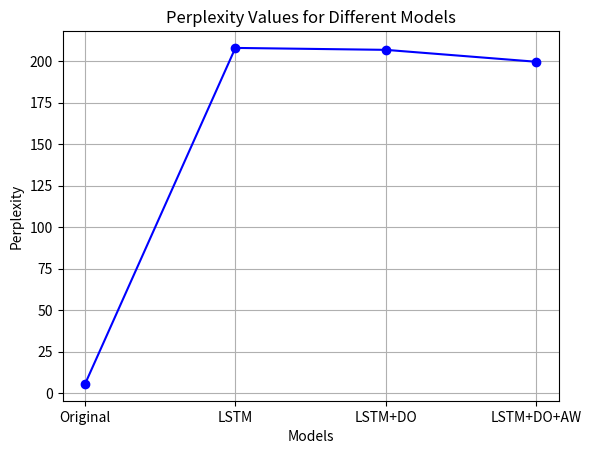
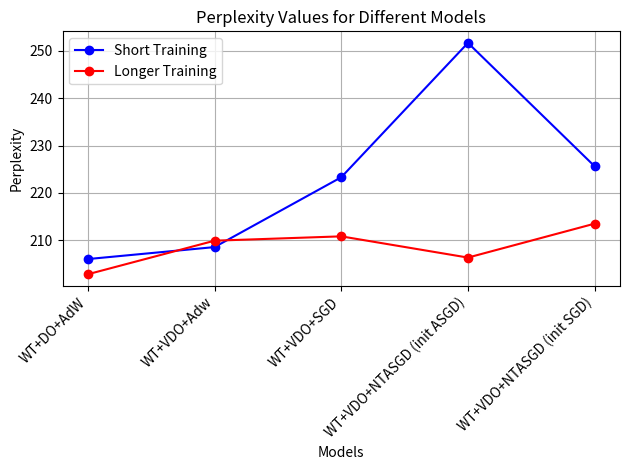
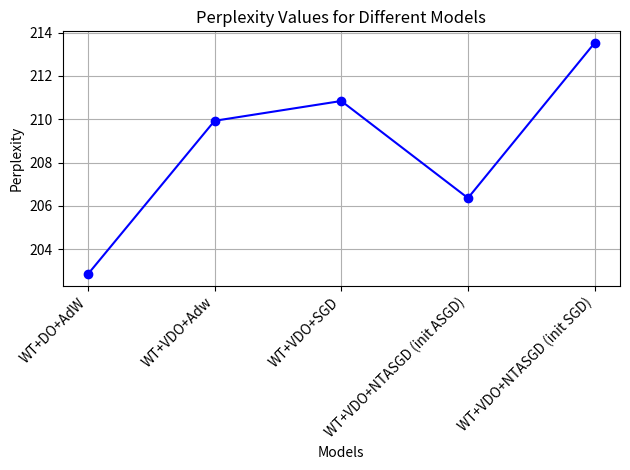
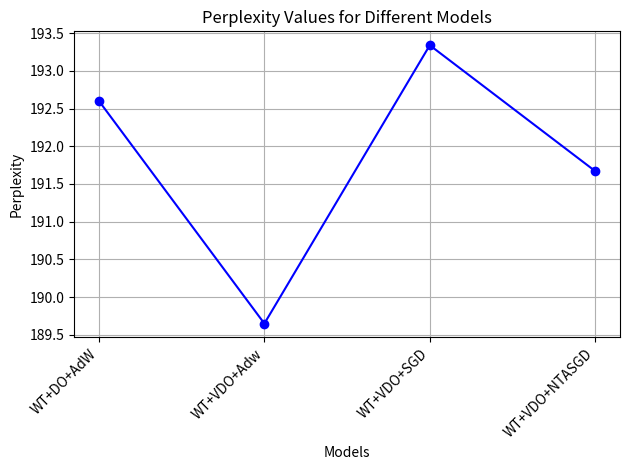

Python code for these plots, in order:
# -*- coding: utf-8 -*-
"""
Created on Mon Jan  1 23:51:51 2024

@author: Mateo-drr
"""

import matplotlib.pyplot as plt

# Model names and perplexity values
models = ['Original', 'LSTM', 'LSTM+DO', 'LSTM+DO+AW']
perplexity_values = [5.4671321902594, 208.07634179669785, 206.91529729862333, 199.74195779156824]


# Set DPI (dots per inch)
plt.figure(dpi=300)

# Plotting
plt.errorbar(models, perplexity_values, marker='o', linestyle='-', color='b', capsize=5)
plt.title('Perplexity Values for Different Models')
plt.xlabel('Models')
plt.ylabel('Perplexity')
plt.grid(True)

plt.figure(dpi=100)
plt.show()


# Model names and perplexity values
models = ['WT+DO+AdW', 'WT+VDO+Adw', 'WT+VDO+SGD', 'WT+VDO+NTASGD (init ASGD)', 'WT+VDO+NTASGD (init SGD)']
perplexity_values = [206.0515699277195, 208.57814305585103, 223.30986803973352, 251.6527412195024, 225.61745778792138]

# Set DPI (dots per inch)
plt.figure(dpi=100)

# Plotting with rotated x-axis labels
# Additional data for longer training
longer_training_models = ['WT+DO+AdW', 'WT+VDO+Adw', 'WT+VDO+SGD', 'WT+VDO+NTASGD (init ASGD)', 'WT+VDO+NTASGD (init SGD)']
longer_training_perplexity_values = [202.84950097716282, 209.9286848923745, 210.84313845700999, 206.36408510474672, 213.5234331886912]

# Set DPI (dots per inch)
plt.figure(dpi=100)

# Plotting with rotated x-axis labels for the original data
plt.errorbar(models, perplexity_values, marker='o', linestyle='-', color='b', capsize=5, label='Short Training')

# Plotting with rotated x-axis labels for the longer training data
plt.errorbar(longer_training_models, longer_training_perplexity_values, marker='o', linestyle='-', color='r', capsize=5, label='Longer Training')

plt.title('Perplexity Values for Different Models')
plt.xlabel('Models')
plt.ylabel('Perplexity')
plt.xticks(rotation=45, ha='right')  # Rotate x-axis labels for better readability
plt.legend()  # Display legend to differentiate between short and longer training
plt.tight_layout()  # Adjust layout to prevent clipping of labels
plt.grid(True)
plt.show()


import matplotlib.pyplot as plt

# Updated model names and perplexity values
models = ['WT+DO+AdW', 'WT+VDO+Adw', 'WT+VDO+SGD', 'WT+VDO+NTASGD (init ASGD)', 'WT+VDO+NTASGD (init SGD)']
perplexity_values = [202.84950097716282, 209.9286848923745, 210.84313845700999, 206.36408510474672, 213.5234331886912]


# Set DPI (dots per inch)
plt.figure(dpi=100)

# Plotting with rotated x-axis labels
plt.errorbar(models, perplexity_values, marker='o', linestyle='-', color='b', capsize=5)
plt.title('Perplexity Values for Different Models')
plt.xlabel('Models')
plt.ylabel('Perplexity')
plt.xticks(rotation=45, ha='right')  # Rotate x-axis labels for better readability
plt.tight_layout()  # Adjust layout to prevent clipping of labels
plt.grid(True)
plt.show()


import matplotlib.pyplot as plt

# Updated model names and perplexity values
models = ['WT+DO+AdW', 'WT+VDO+Adw', 'WT+VDO+SGD', 'WT+VDO+NTASGD']
perplexity_values = [192.6000879077835, 189.6482984445361, 193.33935746007955, 191.67009265534406]


# Set DPI (dots per inch)
plt.figure(dpi=100)

# Plotting with rotated x-axis labels
plt.errorbar(models, perplexity_values, marker='o', linestyle='-', color='b', capsize=5)
plt.title('Perplexity Values for Different Models')
plt.xlabel('Models')
plt.ylabel('Perplexity')
plt.xticks(rotation=45, ha='right')  # Rotate x-axis labels for better readability
plt.tight_layout()  # Adjust layout to prevent clipping of labels
plt.grid(True)
plt.show()

